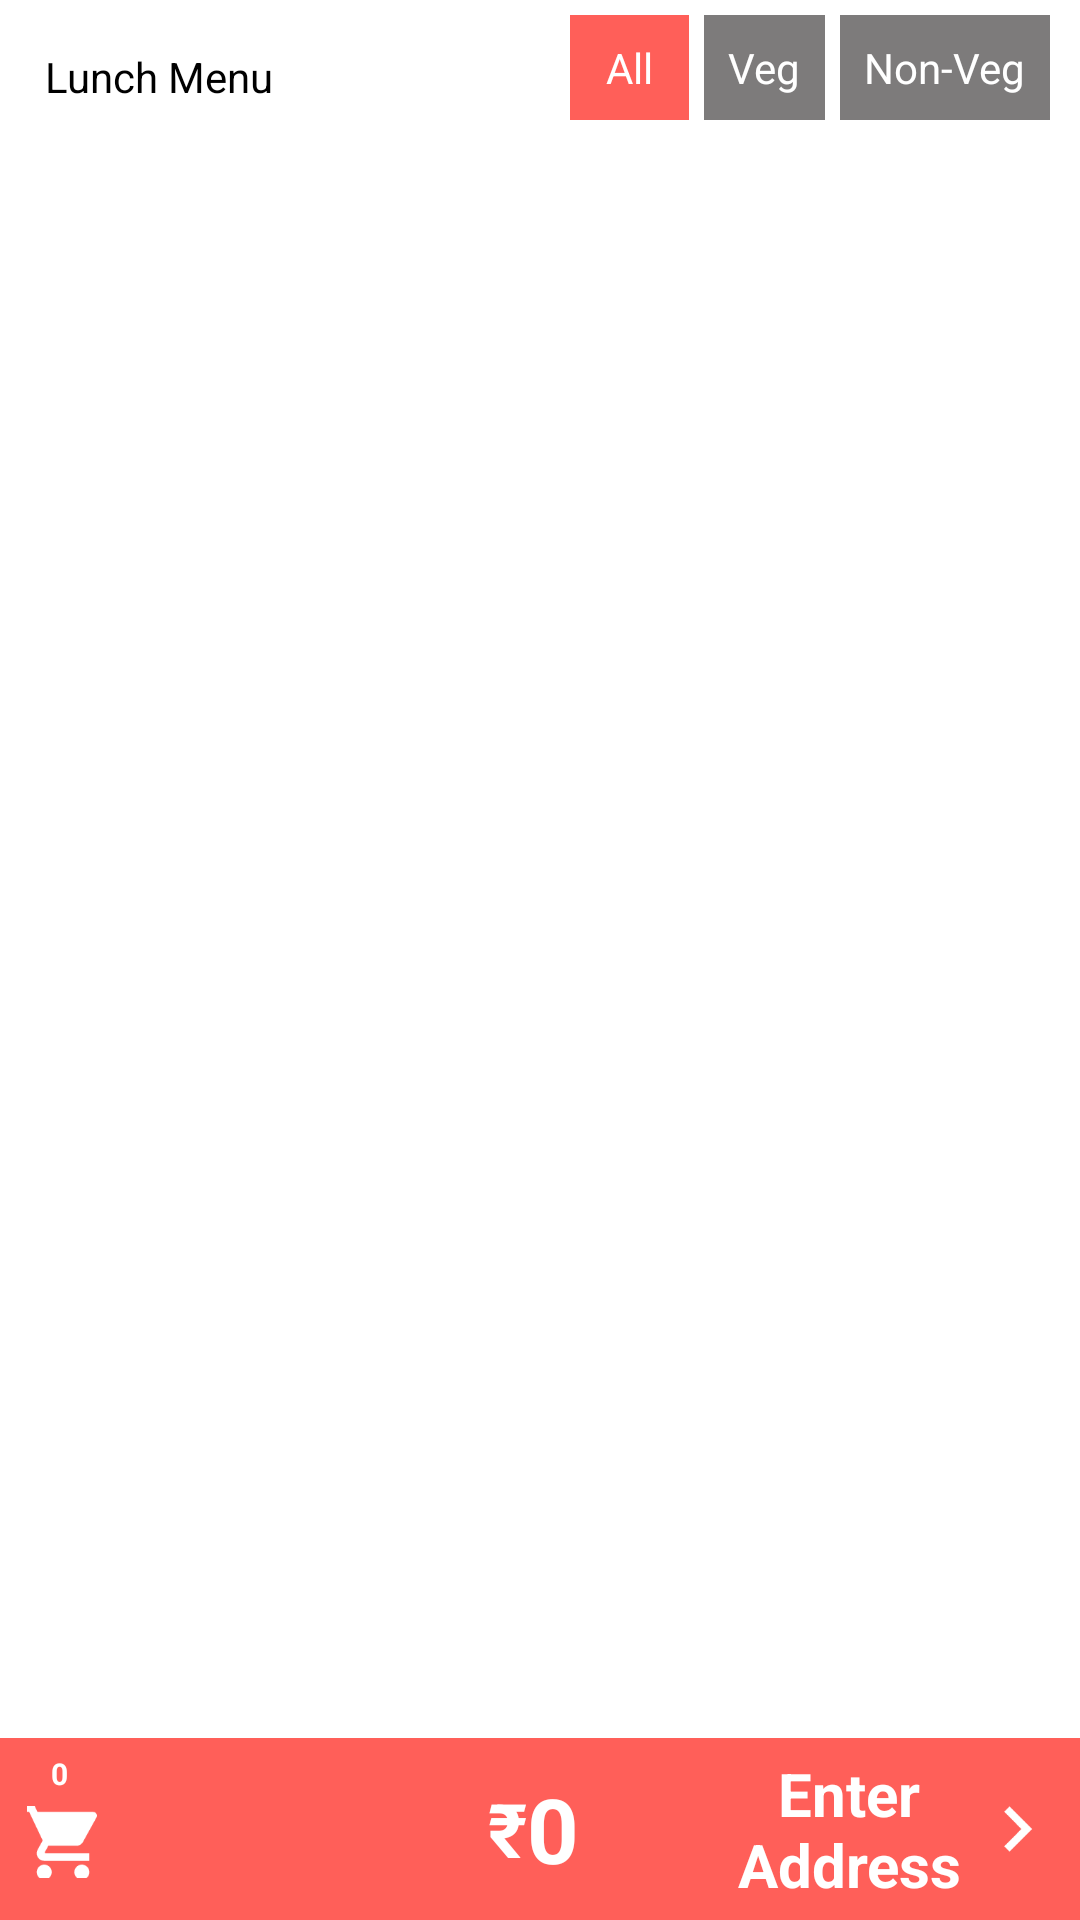

This screen was rendered from an Android layout file. Write that file and the resources it references.
<!-- AndroidManifest.xml: application theme AppTheme -->
<!-- res/layout/choose_dishes.xml -->
<?xml version="1.0" encoding="utf-8"?>
<RelativeLayout xmlns:android="http://schemas.android.com/apk/res/android"
    android:layout_width="match_parent"
    android:layout_height="match_parent"
    android:orientation="vertical"
    android:background="@android:color/white" >

    <android.support.v7.widget.RecyclerView
        android:id="@+id/rvChooseDish"
        android:layout_marginTop="10dp"
        android:layout_marginLeft="10dp"
        android:layout_marginRight="10dp"
        android:layout_width="match_parent"
        android:layout_height="wrap_content"
        android:layout_above="@+id/rlCart"
        android:layout_alignParentLeft="true"
        android:layout_below="@+id/tvMenuTitle" >
</android.support.v7.widget.RecyclerView>
    
    
    <RelativeLayout
        android:id="@+id/rlCart"
        android:padding="5dp"
        android:layout_width="match_parent"
        android:background="@color/theme_color"
        android:layout_height="wrap_content"
        android:layout_alignParentBottom="true"
        android:layout_alignParentLeft="true"
         >

        <ImageView
            android:id="@+id/imgCart"
            android:layout_width="wrap_content"
            android:layout_height="wrap_content"
            android:layout_alignParentLeft="true"
            android:layout_below="@+id/tvItemCount"
            android:src="@drawable/ic_cart" />

        <TextView
            android:id="@+id/tvItemCount"
            android:layout_width="wrap_content"
            android:layout_height="wrap_content"
            android:layout_alignParentLeft="true"
            android:layout_alignParentTop="true"
            android:text="@string/zero"
            android:layout_marginLeft="12dp"
            android:textSize="10sp"
            android:textStyle="bold"
            android:textColor="@android:color/white" />

        <ImageView
            android:id="@+id/imgNext"
            android:layout_width="wrap_content"
            android:layout_height="wrap_content"
            android:layout_alignParentRight="true"
            android:layout_centerVertical="true"
            android:src="@drawable/ic_action_next_white" />

        <TextView
            android:id="@+id/tvEnterAddress"
            android:layout_width="80dp"
            android:gravity="center"
            android:layout_height="wrap_content"
            android:layout_centerVertical="true"
            android:layout_toLeftOf="@+id/imgNext"
            android:text="@string/strEnterAddress"
            android:textColor="@android:color/white"
            android:textSize="20sp"
            android:textStyle="bold" />

        <TextView
            android:id="@+id/tvRs"
            android:layout_width="wrap_content"
            android:layout_height="wrap_content"
            android:layout_alignBottom="@+id/tvPrice"
            android:layout_toLeftOf="@+id/tvPrice"
            android:text="@string/Rs"
            android:layout_centerVertical="true"
            android:textColor="@android:color/white"
            android:textSize="25sp"
            android:textStyle="bold" />

        <TextView
            android:id="@+id/tvPrice"
            android:layout_width="wrap_content"
            android:layout_height="wrap_content"
            android:layout_alignBottom="@+id/tvEnterAddress"
            android:layout_marginRight="50dp"
            android:layout_toLeftOf="@+id/tvEnterAddress"
            android:layout_centerVertical="true"
            android:text="@string/zero"
            android:textColor="@android:color/white"
            android:textSize="30sp"
            android:textStyle="bold" />

    </RelativeLayout>

    <TextView
        android:padding="8dp"
        android:layout_marginTop="5dp"
        android:layout_marginRight="10dp"
        android:id="@+id/tvNonVeg"
        android:layout_width="wrap_content"
        android:layout_height="wrap_content"
        android:layout_alignParentRight="true"
        android:layout_alignParentTop="true"
        android:text="@string/strNonVeg"
        android:background="@color/dark_grey"
        android:textColor="@android:color/white" 
        android:layout_marginLeft="5dp"/>

    <TextView
         android:padding="8dp"
         android:layout_marginTop="5dp"
        android:id="@+id/tvVeg"
        android:layout_width="wrap_content"
        android:layout_height="wrap_content"
        android:layout_alignParentTop="true"
        android:layout_toLeftOf="@+id/tvNonVeg"
        android:text="@string/strVeg"
        android:background="@color/dark_grey"
        android:textColor="@android:color/white"
        android:layout_marginLeft="5dp" />

    <TextView
        android:layout_marginTop="5dp"
         android:paddingTop="8dp"
         android:paddingBottom="8dp"
         android:paddingRight="12dp"
         android:paddingLeft="12dp"
        android:id="@+id/tvAll"
        android:layout_width="wrap_content"
        android:layout_height="wrap_content"
        android:layout_alignParentTop="true"
        android:layout_toLeftOf="@+id/tvVeg"
        android:text="@string/strAll"
        android:textColor="@android:color/white"
        android:background="@color/theme_color"
        android:layout_marginLeft="5dp"
         />

    <TextView
        android:id="@+id/tvMenuTitle"
        android:layout_width="wrap_content"
        android:layout_height="wrap_content"
        android:layout_alignBottom="@+id/tvAll"
        android:layout_alignLeft="@+id/rvChooseDish"
        android:padding="5dp"
        android:text="@string/strLunch"
        android:textColor="@android:color/black" />

</RelativeLayout>
<!-- resources referenced by this layout -->
<resources>
  <color name="dark_grey">#7d7b7b</color>
  <color name="theme_color">#ff5f59</color>
  <!-- drawable ic_action_next_white: png bitmap (drawable-hdpi, 449 bytes) -->
  <!-- drawable ic_cart: png bitmap (drawable-hdpi, 957 bytes) -->
  <string name="Rs">\u20B9</string>
  <string name="strAll">All</string>
  <string name="strEnterAddress">Enter Address</string>
  <string name="strLunch">Lunch Menu</string>
  <string name="strNonVeg">Non-Veg</string>
  <string name="strVeg">Veg</string>
  <string name="zero">0</string>
  <style name="AppTheme" parent="AppBaseTheme">
          
          <item name="android:windowNoTitle">true</item>
  	    <item name="windowActionBar">false</item>
  	    <item name="android:windowContentOverlay">@null</item>
      </style>
  <style name="AppBaseTheme" parent="Theme.AppCompat">
          
          <item name="android:windowNoTitle">true</item>
  	    <item name="windowActionBar">false</item>
  	    <item name="android:windowContentOverlay">@null</item>
      </style>
</resources>
